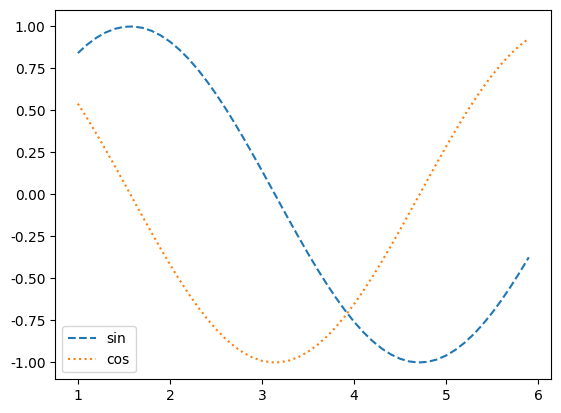

Python code for this plot:
import numpy as np
import pandas as pd
import matplotlib.pyplot as plt
plt.rc('font', family='NanumGothicCoding')

ar = np.arange(1, 6, .1)

x = ar
y = np.sin(ar)
plt.plot(x, y, label='sin', linestyle='--')
plt.plot(x, np.cos(ar), label='cos', linestyle=':')
#plt.plot(x, np.tan(ar), label='tan', linestyle='-.')
plt.legend()
#plt.savefig('tri.png')
plt.show()
